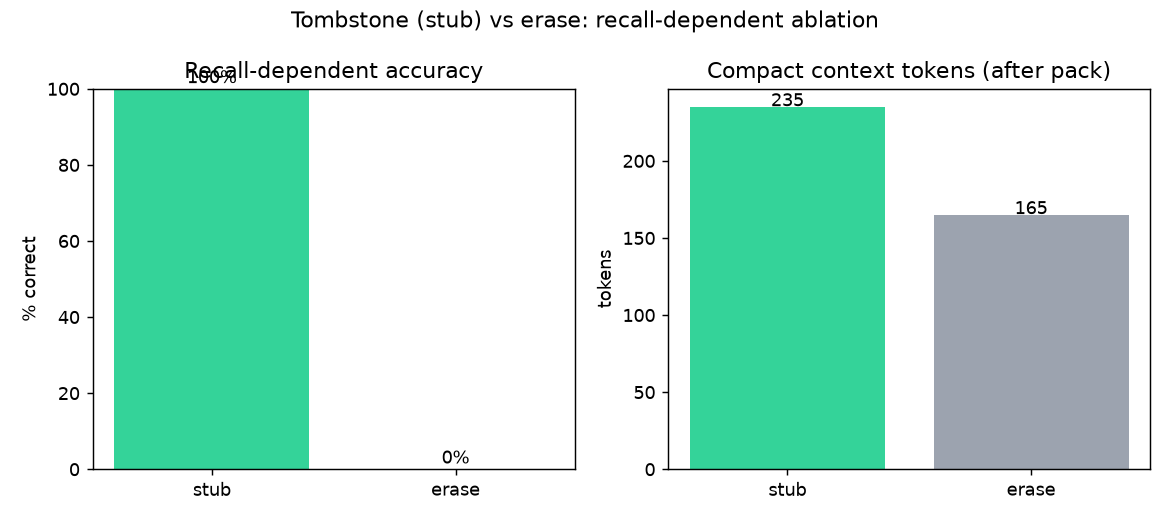

Data behind this chart, as committed beside it:
stub_mode, seed, question, expected, model_answer, correct, recall_fired, tokens_after
stub, 0, What database password rotation interval…, Every 90 days., Every 90 days via Vault., 1, 1, 235
stub, 0, Which city is the Q3 offsite scheduled i…, Lisbon., Lisbon., 1, 1, 235
stub, 0, What HTTP error code did the HR wiki leg…, HTTP 419., 419, 1, 1, 235
stub, 0, Who owns the new-hire office onboarding …, Priya., Priya., 1, 1, 235
stub, 0, What is the Slack alert bot max retry co…, 7., The Slack alert bot max retry count is *…, 1, 1, 235
stub, 1, What database password rotation interval…, Every 90 days., Every 90 days via Vault., 1, 1, 235
stub, 1, Which city is the Q3 offsite scheduled i…, Lisbon., Lisbon., 1, 1, 235
stub, 1, What HTTP error code did the HR wiki leg…, HTTP 419., 419, 1, 1, 235
stub, 1, Who owns the new-hire office onboarding …, Priya., Priya., 1, 1, 235
stub, 1, What is the Slack alert bot max retry co…, 7., 7, 1, 1, 235
stub, 2, What database password rotation interval…, Every 90 days., Every 90 days via Vault., 1, 1, 235
stub, 2, Which city is the Q3 offsite scheduled i…, Lisbon., Lisbon., 1, 1, 235
stub, 2, What HTTP error code did the HR wiki leg…, HTTP 419., 419, 1, 1, 235
stub, 2, Who owns the new-hire office onboarding …, Priya., Priya., 1, 1, 235
stub, 2, What is the Slack alert bot max retry co…, 7., The Slack alert bot max retry count is *…, 1, 1, 235
erase, 0, What database password rotation interval…, Every 90 days., Not in context., 0, 0, 165
erase, 0, Which city is the Q3 offsite scheduled i…, Lisbon., Not in context., 0, 0, 165
erase, 0, What HTTP error code did the HR wiki leg…, HTTP 419., Not in context., 0, 0, 165
erase, 0, Who owns the new-hire office onboarding …, Priya., Not in context., 0, 0, 165
erase, 0, What is the Slack alert bot max retry co…, 7., Not in context., 0, 0, 165
erase, 1, What database password rotation interval…, Every 90 days., Not in context., 0, 0, 165
erase, 1, Which city is the Q3 offsite scheduled i…, Lisbon., Not in context., 0, 0, 165
erase, 1, What HTTP error code did the HR wiki leg…, HTTP 419., Not in context., 0, 0, 165
erase, 1, Who owns the new-hire office onboarding …, Priya., Not in context., 0, 0, 165
erase, 1, What is the Slack alert bot max retry co…, 7., Not in context., 0, 0, 165
erase, 2, What database password rotation interval…, Every 90 days., Not in context., 0, 0, 165
erase, 2, Which city is the Q3 offsite scheduled i…, Lisbon., Not in context., 0, 0, 165
erase, 2, What HTTP error code did the HR wiki leg…, HTTP 419., Not in context., 0, 0, 165
erase, 2, Who owns the new-hire office onboarding …, Priya., Not in context., 0, 0, 165
erase, 2, What is the Slack alert bot max retry co…, 7., Not in context., 0, 0, 165
